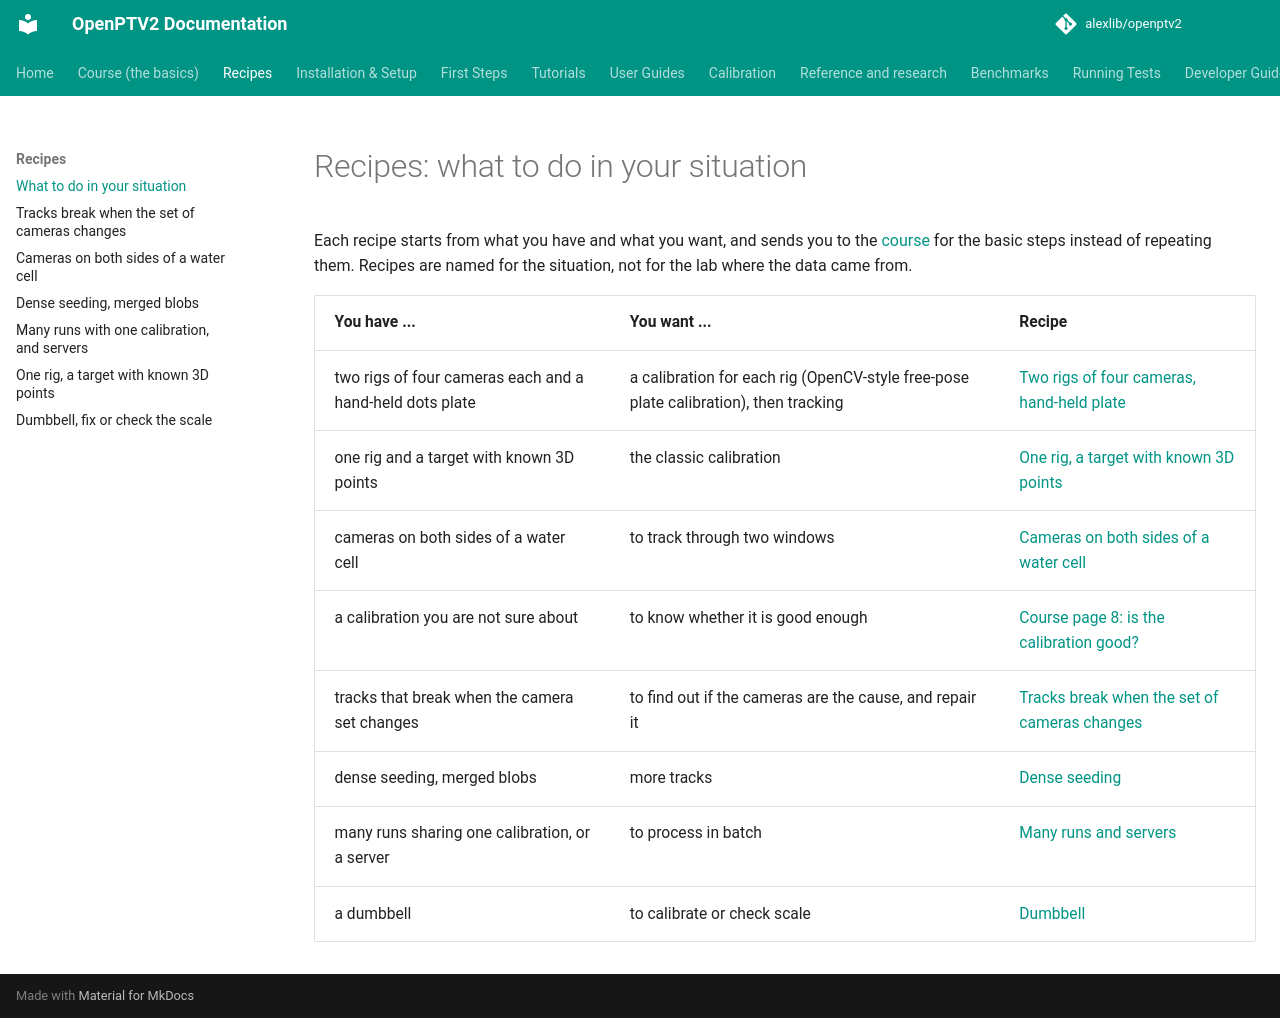

repository: alexlib/openptv2 · page: recipes/index.html · generator: mkdocs

# Recipes: what to do in your situation

Each recipe starts from what you have and what you want, and sends you to the [course](../course/index.md) for the basic
steps instead of repeating them. Recipes are named for the situation, not for the lab where the data came from.

| You have ... | You want ... | Recipe |
|---|---|---|
| two rigs of four cameras each and a hand-held dots plate | a calibration for each rig (OpenCV-style free-pose plate calibration), then tracking | [Two rigs of four cameras, hand-held plate](plate-calibration-two-rigs.md) |
| one rig and a target with known 3D points | the classic calibration | [One rig, a target with known 3D points](calibration-known-target.md) |
| cameras on both sides of a water cell | to track through two windows | [Cameras on both sides of a water cell](water-cell-two-sides.md) |
| a calibration you are not sure about | to know whether it is good enough | [Course page 8: is the calibration good?](../course/08-calibration.md) |
| tracks that break when the camera set changes | to find out if the cameras are the cause, and repair it | [Tracks break when the set of cameras changes](camera-set-changes.md) |
| dense seeding, merged blobs | more tracks | [Dense seeding](dense-seeding.md) |
| many runs sharing one calibration, or a server | to process in batch | [Many runs and servers](many-runs-and-servers.md) |
| a dumbbell | to calibrate or check scale | [Dumbbell](dumbbell.md) |
